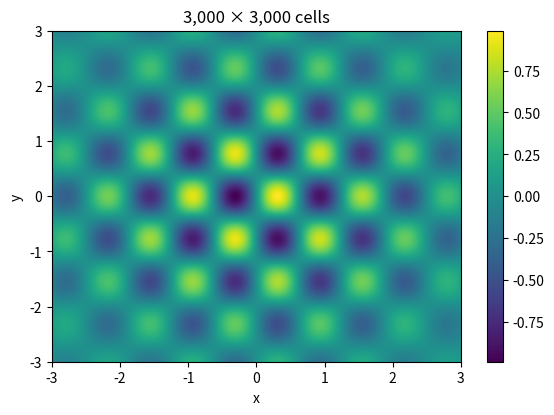

Here is the Python script that generated this plot:
"""Smooth heatmap

A 3,000 × 3,000 mesh of a smooth field with a colour bar
(``Axes.pcolormesh``).
"""

import numpy as np
import matplotlib.pyplot as plt

n = 3_000
t = np.linspace(-3.0, 3.0, n)
x, y = np.meshgrid(t, t)
z = np.sin(5 * x) * np.cos(4 * y) * np.exp(-0.12 * (x ** 2 + y ** 2))

fig, ax = plt.subplots(figsize=(6.6, 4.3), dpi=100)
mesh = ax.pcolormesh(x, y, z, shading="auto")
fig.colorbar(mesh, ax=ax)
ax.set_title("3,000 × 3,000 cells")
ax.set_xlabel("x")
ax.set_ylabel("y")

plt.show()
